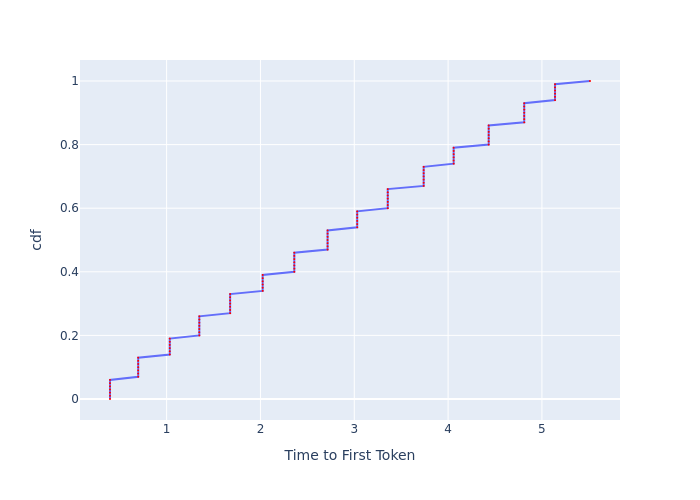

The data file committed next to this chart (first rows):
, cdf, Time to First Token
0, 0.0, 0.3965
1, 0.01, 0.3965
2, 0.02, 0.3965
3, 0.03, 0.3965
4, 0.04, 0.3965
5, 0.05, 0.3965
6, 0.06, 0.3965
7, 0.07, 0.697
8, 0.08, 0.697
9, 0.09, 0.697
10, 0.1, 0.697
11, 0.11, 0.697
12, 0.12, 0.697
13, 0.13, 0.697
14, 0.14, 1.034
15, 0.15, 1.034
16, 0.16, 1.034
17, 0.17, 1.034
18, 0.18, 1.034
19, 0.19, 1.034
20, 0.2, 1.349
21, 0.21, 1.349
22, 0.22, 1.349
23, 0.23, 1.349
24, 0.24, 1.349
25, 0.25, 1.349
26, 0.26, 1.349
27, 0.27, 1.677
28, 0.28, 1.677
29, 0.29, 1.677
30, 0.3, 1.677
31, 0.31, 1.677
32, 0.32, 1.677
33, 0.33, 1.677
34, 0.34, 2.024
35, 0.35, 2.024
36, 0.36, 2.024
37, 0.37, 2.024
38, 0.38, 2.024
39, 0.39, 2.024
40, 0.4, 2.361
41, 0.41, 2.361
42, 0.42, 2.361
43, 0.43, 2.361
44, 0.44, 2.361
45, 0.45, 2.361
46, 0.46, 2.361
47, 0.47, 2.716
48, 0.48, 2.716
49, 0.49, 2.716
50, 0.5, 2.716
51, 0.51, 2.716
52, 0.52, 2.716
53, 0.53, 2.716
54, 0.54, 3.031
55, 0.55, 3.031
56, 0.56, 3.031
57, 0.57, 3.031
58, 0.58, 3.031
59, 0.59, 3.031
... 41 more rows
